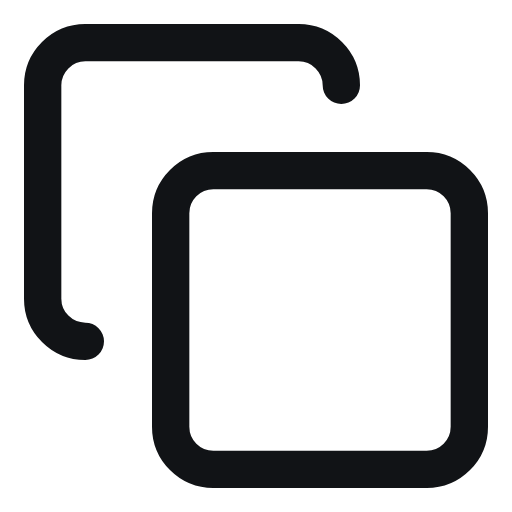
t = 0.00 s
t = 0.90 s: frame unchanged from t = 0.00 s, image omitted
t = 1.35 s: frame unchanged from t = 0.00 s, image omitted
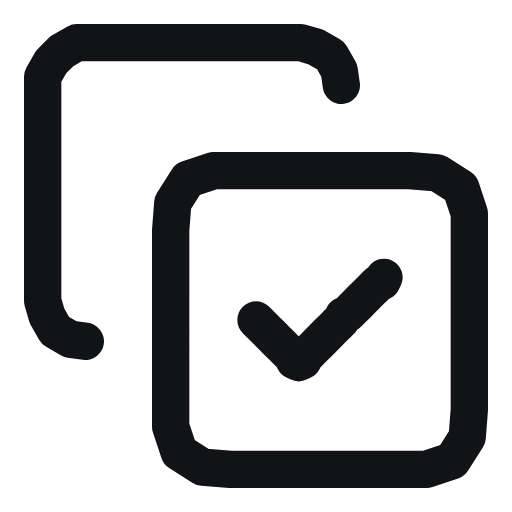
t = 2.22 s
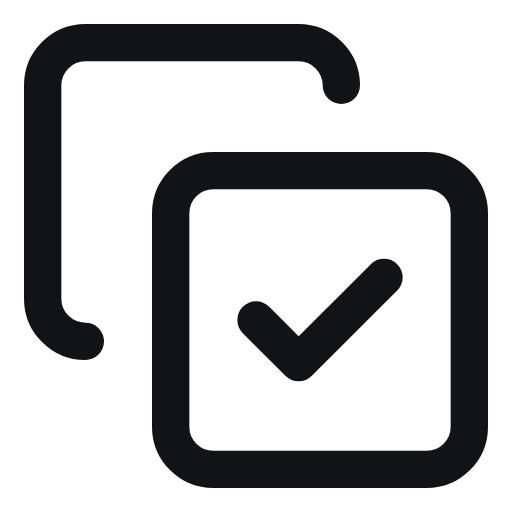
t = 3.12 s
t = 3.57 s: frame unchanged from t = 3.12 s, image omitted

The animated SVG that drew these frames (rendered in a browser with its animation timeline set to each time). Animation: 4 SMIL elements (animate=4); one cycle of 4.43 s, repeats indefinitely.

<svg xmlns="http://www.w3.org/2000/svg" width="24" height="24" viewBox="0 0 24 24" fill="none" stroke="#111316" stroke-width="1.75" stroke-linecap="round" stroke-linejoin="round">
  <!-- anet morph "copy-done": lucide:copy → lucide:copy-check, flight frames computed with morphicons v1.7.1 (MIT); notices in docs/media/icons/LICENSES/ -->
  <style>.still{display:none}@media (prefers-reduced-motion: reduce){.a,.fly,.b{display:none}.still{display:inline}}</style>
  <g class="a" visibility="visible">
  <animate attributeName="visibility" dur="4.433s" repeatCount="indefinite" calcMode="discrete" values="visible;hidden" keyTimes="0;0.406"/>
    <rect width="14" height="14" x="8" y="8" rx="2" ry="2"/>
    <path d="M4 16c-1.1 0-2-.9-2-2V4c0-1.1.9-2 2-2h10c1.1 0 2 .9 2 2"/>
    </g>
  <path class="fly" visibility="hidden" d="M12.6 8L11.3 8L10 8L8.8 8.4L8.1 9.5L8 10.8L8 12.1L8 13.4L8 14.7L8 16.1L8 17.4L8 18.7L8 20L8.4 21.2L9.5 21.9L10.8 22L12.1 22L13.4 22L14.7 22L16.1 22L17.4 22L18.7 22L20 22L21.2 21.6L21.9 20.5L22 19.2L22 17.9L22 16.6L22 15.3L22 13.9L22 12.6L22 11.3L22 10L21.6 8.8L20.5 8.1L19.2 8L17.9 8L16.6 8L15.3 8L13.9 8M10 8L11.3 8L12.6 8L13.9 8L15.3 8L16.6 8L17.9 8L19.2 8L20.5 8.1L21.6 8.8L22 10L22 11.3L22 12.6L22 13.9L22 15.3L22 16.6L22 17.9L22 19.2L21.9 20.5L21.2 21.6L20 22L18.7 22L17.4 22L16.1 22L14.7 22L13.4 22L12.1 22L10.8 22L9.5 21.9L8.4 21.2L8 20L8 18.7L8 17.4L8 16.1L8 14.7L8 13.4L8 12.1L8 10.8L8.1 9.5L8.8 8.4ZM4 16L3.3 15.9L2.6 15.5L2.2 14.8L2 14.1L2 13.4L2 12.6L2 11.9L2 11.1L2 10.3L2 9.6L2 8.8L2 8.1L2 7.3L2 6.6L2 5.8L2 5.1L2 4.3L2 3.6L2.4 2.9L2.9 2.4L3.6 2L4.3 2L5.1 2L5.8 2L6.6 2L7.3 2L8.1 2L8.8 2L9.6 2L10.3 2L11.1 2L11.9 2L12.6 2L13.4 2L14.1 2L14.8 2.2L15.5 2.6L15.9 3.3L16 4">
    <animate attributeName="visibility" dur="4.433s" repeatCount="indefinite" calcMode="discrete" values="hidden;visible;hidden;visible" keyTimes="0;0.406;0.5;0.906"/>
    <animate attributeName="d" dur="4.433s" repeatCount="indefinite" calcMode="linear"
      keyTimes="0;0.406;0.4135;0.4211;0.4286;0.4361;0.4436;0.4511;0.4549;0.4586;0.4662;0.4737;0.4812;0.5;0.906;0.9135;0.9211;0.9286;0.9361;0.9436;0.9511;0.9549;0.9586;0.9662;0.9737;0.9812;1"
      values="M12.6 8L11.3 8L10 8L8.8 8.4L8.1 9.5L8 10.8L8 12.1L8 13.4L8 14.7L8 16.1L8 17.4L8 18.7L8 20L8.4 21.2L9.5 21.9L10.8 22L12.1 22L13.4 22L14.7 22L16.1 22L17.4 22L18.7 22L20 22L21.2 21.6L21.9 20.5L22 19.2L22 17.9L22 16.6L22 15.3L22 13.9L22 12.6L22 11.3L22 10L21.6 8.8L20.5 8.1L19.2 8L17.9 8L16.6 8L15.3 8L13.9 8M10 8L11.3 8L12.6 8L13.9 8L15.3 8L16.6 8L17.9 8L19.2 8L20.5 8.1L21.6 8.8L22 10L22 11.3L22 12.6L22 13.9L22 15.3L22 16.6L22 17.9L22 19.2L21.9 20.5L21.2 21.6L20 22L18.7 22L17.4 22L16.1 22L14.7 22L13.4 22L12.1 22L10.8 22L9.5 21.9L8.4 21.2L8 20L8 18.7L8 17.4L8 16.1L8 14.7L8 13.4L8 12.1L8 10.8L8.1 9.5L8.8 8.4ZM4 16L3.3 15.9L2.6 15.5L2.2 14.8L2 14.1L2 13.4L2 12.6L2 11.9L2 11.1L2 10.3L2 9.6L2 8.8L2 8.1L2 7.3L2 6.6L2 5.8L2 5.1L2 4.3L2 3.6L2.4 2.9L2.9 2.4L3.6 2L4.3 2L5.1 2L5.8 2L6.6 2L7.3 2L8.1 2L8.8 2L9.6 2L10.3 2L11.1 2L11.9 2L12.6 2L13.4 2L14.1 2L14.8 2.2L15.5 2.6L15.9 3.3L16 4;M12.6 8L11.3 8L10 8L8.8 8.4L8.1 9.5L8 10.8L8 12.1L8 13.4L8 14.7L8 16.1L8 17.4L8 18.7L8 20L8.4 21.2L9.5 21.9L10.8 22L12.1 22L13.4 22L14.7 22L16.1 22L17.4 22L18.7 22L20 22L21.2 21.6L21.9 20.5L22 19.2L22 17.9L22 16.6L22 15.3L22 13.9L22 12.6L22 11.3L22 10L21.6 8.8L20.5 8.1L19.2 8L17.9 8L16.6 8L15.3 8L13.9 8M10 8L11.3 8L12.6 8L13.9 8L15.3 8L16.6 8L17.9 8L19.2 8L20.5 8.1L21.6 8.8L22 10L22 11.3L22 12.6L22 13.9L22 15.3L22 16.6L22 17.9L22 19.2L21.9 20.5L21.2 21.6L20 22L18.7 22L17.4 22L16.1 22L14.7 22L13.4 22L12.1 22L10.8 22L9.5 21.9L8.4 21.2L8 20L8 18.7L8 17.4L8 16.1L8 14.7L8 13.4L8 12.1L8 10.8L8.1 9.5L8.8 8.4ZM4 16L3.3 15.9L2.6 15.5L2.2 14.8L2 14.1L2 13.4L2 12.6L2 11.9L2 11.1L2 10.3L2 9.6L2 8.8L2 8.1L2 7.3L2 6.6L2 5.8L2 5.1L2 4.3L2 3.6L2.4 2.9L2.9 2.4L3.6 2L4.3 2L5.1 2L5.8 2L6.6 2L7.3 2L8.1 2L8.8 2L9.6 2L10.3 2L11.1 2L11.9 2L12.6 2L13.4 2L14.1 2L14.8 2.2L15.5 2.6L15.9 3.3L16 4;M11.4 10.4L10.7 10.6L10 10.7L9.4 11.1L9.1 11.9L9.1 12.8L9.3 13.7L9.4 14.6L9.5 15.5L9.6 16.4L9.7 17.3L9.9 18.2L10 19.1L10.3 20L11.1 20.3L12 20.2L12.9 20.1L13.8 20L14.7 19.9L15.6 19.7L16.6 19.6L17.5 19.5L18.4 19.4L19.2 19L19.7 18.3L19.9 17.4L20 16.5L20.1 15.7L20.1 14.8L20.2 13.9L20.3 13L20.4 12.2L20.5 11.3L20.4 10.5L19.8 10L19.2 9.9L18.5 9.8L17.9 9.8L17.2 9.7L16.6 9.7M10 8L11.3 8L12.6 8L13.9 8L15.3 8L16.6 8L17.9 8L19.2 8L20.5 8.1L21.6 8.8L22 10L22 11.3L22 12.6L22 13.9L22 15.3L22 16.6L22 17.9L22 19.2L21.9 20.5L21.2 21.6L20 22L18.7 22L17.4 22L16.1 22L14.7 22L13.4 22L12.1 22L10.8 22L9.5 21.9L8.4 21.2L8 20L8 18.7L8 17.4L8 16.1L8 14.7L8 13.4L8 12.1L8 10.8L8.1 9.5L8.8 8.4ZM4 16L3.3 15.9L2.6 15.5L2.2 14.8L2 14.1L2 13.4L2 12.6L2 11.9L2 11.1L2 10.3L2 9.6L2 8.8L2 8.1L2 7.3L2 6.6L2 5.8L2 5.1L2 4.3L2 3.6L2.4 2.9L2.9 2.4L3.6 2L4.3 2L5.1 2L5.8 2L6.6 2L7.3 2L8.1 2L8.8 2L9.6 2L10.3 2L11.1 2L11.9 2L12.6 2L13.4 2L14.1 2L14.8 2.2L15.5 2.6L15.9 3.3L16 4;M11 12.9L10.9 13.2L10.7 13.4L10.6 13.7L10.6 14.1L10.8 14.6L11 15.1L11.2 15.6L11.3 16.1L11.5 16.6L11.7 17.1L11.9 17.5L12.1 18L12.3 18.5L12.8 18.5L13.3 18.3L13.8 18.1L14.3 17.9L14.7 17.8L15.2 17.6L15.7 17.4L16.2 17.2L16.7 17L17.1 16.8L17.5 16.3L17.6 15.9L17.8 15.4L18 15L18.1 14.5L18.3 14.1L18.4 13.6L18.6 13.2L18.8 12.7L18.8 12.3L18.8 12L18.6 11.9L18.5 11.7L18.4 11.6L18.3 11.5L18.2 11.3M10 8L11.3 8L12.6 8L13.9 8L15.3 8L16.6 8L17.9 8L19.2 8L20.5 8.1L21.6 8.8L22 10L22 11.3L22 12.6L22 13.9L22 15.3L22 16.6L22 17.9L22 19.2L21.9 20.5L21.2 21.6L20 22L18.7 22L17.4 22L16.1 22L14.7 22L13.4 22L12.1 22L10.8 22L9.5 21.9L8.4 21.2L8 20L8 18.7L8 17.4L8 16.1L8 14.7L8 13.4L8 12.1L8 10.8L8.1 9.5L8.8 8.4ZM4 16L3.3 15.9L2.6 15.5L2.2 14.8L2 14.1L2 13.4L2 12.6L2 11.9L2 11.1L2 10.3L2 9.6L2 8.8L2 8.1L2 7.3L2 6.6L2 5.8L2 5.1L2 4.3L2 3.6L2.4 2.9L2.9 2.4L3.6 2L4.3 2L5.1 2L5.8 2L6.6 2L7.3 2L8.1 2L8.8 2L9.6 2L10.3 2L11.1 2L11.9 2L12.6 2L13.4 2L14.1 2L14.8 2.2L15.5 2.6L15.9 3.3L16 4;M11.4 14.2L11.5 14.4L11.5 14.6L11.6 14.8L11.7 15.1L11.9 15.4L12.1 15.7L12.3 15.9L12.4 16.2L12.6 16.5L12.8 16.8L13 17.1L13.2 17.4L13.4 17.6L13.6 17.5L13.9 17.3L14.2 17.1L14.5 17L14.8 16.8L15 16.6L15.3 16.4L15.6 16.3L15.9 16.1L16.1 15.9L16.4 15.6L16.5 15.3L16.7 15.1L16.9 14.8L17 14.6L17.2 14.3L17.4 14L17.5 13.8L17.7 13.5L17.8 13.3L17.9 13.1L18 12.9L18.1 12.7L18.2 12.6L18.3 12.4L18.3 12.3M10 8L11.3 8L12.6 8L13.9 8L15.3 8L16.6 8L17.9 8L19.2 8L20.5 8.1L21.6 8.8L22 10L22 11.3L22 12.6L22 13.9L22 15.3L22 16.6L22 17.9L22 19.2L21.9 20.5L21.2 21.6L20 22L18.7 22L17.4 22L16.1 22L14.7 22L13.4 22L12.1 22L10.8 22L9.5 21.9L8.4 21.2L8 20L8 18.7L8 17.4L8 16.1L8 14.7L8 13.4L8 12.1L8 10.8L8.1 9.5L8.8 8.4ZM4 16L3.3 15.9L2.6 15.5L2.2 14.8L2 14.1L2 13.4L2 12.6L2 11.9L2 11.1L2 10.3L2 9.6L2 8.8L2 8.1L2 7.3L2 6.6L2 5.8L2 5.1L2 4.3L2 3.6L2.4 2.9L2.9 2.4L3.6 2L4.3 2L5.1 2L5.8 2L6.6 2L7.3 2L8.1 2L8.8 2L9.6 2L10.3 2L11.1 2L11.9 2L12.6 2L13.4 2L14.1 2L14.8 2.2L15.5 2.6L15.9 3.3L16 4;M11.8 14.8L11.9 14.9L12 15.1L12.2 15.3L12.3 15.5L12.5 15.7L12.7 15.9L12.8 16.1L13 16.2L13.1 16.4L13.3 16.6L13.5 16.8L13.6 17L13.8 17.2L14 17.1L14.2 16.9L14.4 16.7L14.6 16.6L14.8 16.4L14.9 16.2L15.1 16.1L15.3 15.9L15.5 15.7L15.7 15.6L15.9 15.4L16.1 15.2L16.2 15L16.4 14.8L16.5 14.6L16.7 14.4L16.9 14.3L17 14.1L17.2 13.9L17.3 13.7L17.5 13.5L17.6 13.4L17.7 13.2L17.9 13.1L18 12.9L18.1 12.8M10 8L11.3 8L12.6 8L13.9 8L15.3 8L16.6 8L17.9 8L19.2 8L20.5 8.1L21.6 8.8L22 10L22 11.3L22 12.6L22 13.9L22 15.3L22 16.6L22 17.9L22 19.2L21.9 20.5L21.2 21.6L20 22L18.7 22L17.4 22L16.1 22L14.7 22L13.4 22L12.1 22L10.8 22L9.5 21.9L8.4 21.2L8 20L8 18.7L8 17.4L8 16.1L8 14.7L8 13.4L8 12.1L8 10.8L8.1 9.5L8.8 8.4ZM4 16L3.3 15.9L2.6 15.5L2.2 14.8L2 14.1L2 13.4L2 12.6L2 11.9L2 11.1L2 10.3L2 9.6L2 8.8L2 8.1L2 7.3L2 6.6L2 5.8L2 5.1L2 4.3L2 3.6L2.4 2.9L2.9 2.4L3.6 2L4.3 2L5.1 2L5.8 2L6.6 2L7.3 2L8.1 2L8.8 2L9.6 2L10.3 2L11.1 2L11.9 2L12.6 2L13.4 2L14.1 2L14.8 2.2L15.5 2.6L15.9 3.3L16 4;M12 15L12.1 15.1L12.3 15.3L12.4 15.4L12.6 15.6L12.7 15.8L12.9 15.9L13.1 16.1L13.2 16.2L13.4 16.4L13.5 16.6L13.7 16.7L13.8 16.9L14 17L14.1 16.9L14.3 16.7L14.4 16.6L14.6 16.4L14.8 16.3L14.9 16.1L15.1 15.9L15.2 15.8L15.4 15.6L15.6 15.5L15.7 15.3L15.9 15.2L16 15L16.2 14.8L16.3 14.7L16.5 14.5L16.6 14.4L16.8 14.2L16.9 14.1L17.1 13.9L17.3 13.8L17.4 13.6L17.6 13.4L17.7 13.3L17.9 13.1L18 13M10 8L11.3 8L12.6 8L13.9 8L15.3 8L16.6 8L17.9 8L19.2 8L20.5 8.1L21.6 8.8L22 10L22 11.3L22 12.6L22 13.9L22 15.3L22 16.6L22 17.9L22 19.2L21.9 20.5L21.2 21.6L20 22L18.7 22L17.4 22L16.1 22L14.7 22L13.4 22L12.1 22L10.8 22L9.5 21.9L8.4 21.2L8 20L8 18.7L8 17.4L8 16.1L8 14.7L8 13.4L8 12.1L8 10.8L8.1 9.5L8.8 8.4ZM4 16L3.3 15.9L2.6 15.5L2.2 14.8L2 14.1L2 13.4L2 12.6L2 11.9L2 11.1L2 10.3L2 9.6L2 8.8L2 8.1L2 7.3L2 6.6L2 5.8L2 5.1L2 4.3L2 3.6L2.4 2.9L2.9 2.4L3.6 2L4.3 2L5.1 2L5.8 2L6.6 2L7.3 2L8.1 2L8.8 2L9.6 2L10.3 2L11.1 2L11.9 2L12.6 2L13.4 2L14.1 2L14.8 2.2L15.5 2.6L15.9 3.3L16 4;M12.1 15.1L12.2 15.2L12.4 15.3L12.5 15.5L12.7 15.6L12.8 15.8L13 15.9L13.1 16.1L13.3 16.2L13.4 16.4L13.6 16.5L13.7 16.7L13.9 16.8L14 17L14.2 16.8L14.3 16.6L14.5 16.5L14.6 16.4L14.8 16.2L14.9 16.1L15.1 15.9L15.2 15.7L15.3 15.6L15.5 15.4L15.7 15.3L15.8 15.2L15.9 15L16.1 14.8L16.3 14.7L16.4 14.6L16.6 14.4L16.7 14.3L16.9 14.1L17 14L17.2 13.8L17.3 13.7L17.5 13.5L17.6 13.4L17.8 13.2L18 13.1M10 8L11.3 8L12.6 8L13.9 8L15.3 8L16.6 8L17.9 8L19.2 8L20.5 8.1L21.6 8.8L22 10L22 11.3L22 12.6L22 13.9L22 15.3L22 16.6L22 17.9L22 19.2L21.9 20.5L21.2 21.6L20 22L18.7 22L17.4 22L16.1 22L14.7 22L13.4 22L12.1 22L10.8 22L9.5 21.9L8.4 21.2L8 20L8 18.7L8 17.4L8 16.1L8 14.7L8 13.4L8 12.1L8 10.8L8.1 9.5L8.8 8.4ZM4 16L3.3 15.9L2.6 15.5L2.2 14.8L2 14.1L2 13.4L2 12.6L2 11.9L2 11.1L2 10.3L2 9.6L2 8.8L2 8.1L2 7.3L2 6.6L2 5.8L2 5.1L2 4.3L2 3.6L2.4 2.9L2.9 2.4L3.6 2L4.3 2L5.1 2L5.8 2L6.6 2L7.3 2L8.1 2L8.8 2L9.6 2L10.3 2L11.1 2L11.9 2L12.6 2L13.4 2L14.1 2L14.8 2.2L15.5 2.6L15.9 3.3L16 4;M12.1 15.1L12.2 15.2L12.4 15.4L12.5 15.5L12.7 15.7L12.8 15.8L13 15.9L13.2 16.1L13.3 16.2L13.4 16.4L13.6 16.5L13.8 16.7L13.9 16.8L14.1 16.9L14.2 16.8L14.3 16.6L14.5 16.5L14.6 16.3L14.8 16.2L14.9 16L15.1 15.9L15.2 15.7L15.3 15.6L15.5 15.4L15.6 15.3L15.8 15.2L15.9 15L16.1 14.8L16.3 14.7L16.4 14.6L16.6 14.4L16.7 14.3L16.9 14.1L17 14L17.2 13.8L17.3 13.7L17.5 13.5L17.6 13.4L17.8 13.2L17.9 13.1M10 8L11.3 8L12.6 8L13.9 8L15.3 8L16.6 8L17.9 8L19.2 8L20.5 8.1L21.6 8.8L22 10L22 11.3L22 12.6L22 13.9L22 15.3L22 16.6L22 17.9L22 19.2L21.9 20.5L21.2 21.6L20 22L18.7 22L17.4 22L16.1 22L14.7 22L13.4 22L12.1 22L10.8 22L9.5 21.9L8.4 21.2L8 20L8 18.7L8 17.4L8 16.1L8 14.7L8 13.4L8 12.1L8 10.8L8.1 9.5L8.8 8.4ZM4 16L3.3 15.9L2.6 15.5L2.2 14.8L2 14.1L2 13.4L2 12.6L2 11.9L2 11.1L2 10.3L2 9.6L2 8.8L2 8.1L2 7.3L2 6.6L2 5.8L2 5.1L2 4.3L2 3.6L2.4 2.9L2.9 2.4L3.6 2L4.3 2L5.1 2L5.8 2L6.6 2L7.3 2L8.1 2L8.8 2L9.6 2L10.3 2L11.1 2L11.9 2L12.6 2L13.4 2L14.1 2L14.8 2.2L15.5 2.6L15.9 3.3L16 4;M12.1 15.1L12.2 15.2L12.4 15.4L12.5 15.5L12.7 15.7L12.8 15.8L13 15.9L13.2 16.1L13.3 16.2L13.4 16.4L13.6 16.5L13.8 16.7L13.9 16.8L14.1 16.9L14.2 16.8L14.3 16.6L14.5 16.5L14.6 16.3L14.8 16.2L14.9 16L15.1 15.9L15.2 15.7L15.3 15.6L15.5 15.4L15.6 15.3L15.8 15.2L15.9 15L16.1 14.8L16.3 14.7L16.4 14.6L16.6 14.4L16.7 14.3L16.9 14.1L17 14L17.2 13.8L17.3 13.7L17.5 13.5L17.6 13.4L17.8 13.2L17.9 13.1M10 8L11.3 8L12.6 8L13.9 8L15.3 8L16.6 8L17.9 8L19.2 8L20.5 8.1L21.6 8.8L22 10L22 11.3L22 12.6L22 13.9L22 15.3L22 16.6L22 17.9L22 19.2L21.9 20.5L21.2 21.6L20 22L18.7 22L17.4 22L16.1 22L14.7 22L13.4 22L12.1 22L10.8 22L9.5 21.9L8.4 21.2L8 20L8 18.7L8 17.4L8 16.1L8 14.7L8 13.4L8 12.1L8 10.8L8.1 9.5L8.8 8.4ZM4 16L3.3 15.9L2.6 15.5L2.2 14.8L2 14.1L2 13.4L2 12.6L2 11.9L2 11.1L2 10.3L2 9.6L2 8.8L2 8.1L2 7.3L2 6.6L2 5.8L2 5.1L2 4.3L2 3.6L2.4 2.9L2.9 2.4L3.6 2L4.3 2L5.1 2L5.8 2L6.6 2L7.3 2L8.1 2L8.8 2L9.6 2L10.3 2L11.1 2L11.9 2L12.6 2L13.4 2L14.1 2L14.8 2.2L15.5 2.6L15.9 3.3L16 4;M12.1 15.1L12.2 15.2L12.4 15.3L12.5 15.5L12.7 15.6L12.8 15.8L13 15.9L13.1 16.1L13.3 16.2L13.4 16.4L13.6 16.5L13.7 16.7L13.9 16.8L14 17L14.2 16.8L14.3 16.6L14.5 16.5L14.6 16.4L14.8 16.2L14.9 16.1L15.1 15.9L15.2 15.8L15.4 15.6L15.5 15.4L15.7 15.3L15.8 15.2L16 15L16.1 14.8L16.3 14.7L16.4 14.6L16.6 14.4L16.7 14.3L16.9 14.1L17 14L17.2 13.8L17.3 13.7L17.5 13.5L17.6 13.4L17.8 13.2L18 13.1M10 8L11.3 8L12.6 8L13.9 8L15.3 8L16.6 8L17.9 8L19.2 8L20.5 8.1L21.6 8.8L22 10L22 11.3L22 12.6L22 13.9L22 15.3L22 16.6L22 17.9L22 19.2L21.9 20.5L21.2 21.6L20 22L18.7 22L17.4 22L16.1 22L14.7 22L13.4 22L12.1 22L10.8 22L9.5 21.9L8.4 21.2L8 20L8 18.7L8 17.4L8 16.1L8 14.7L8 13.4L8 12.1L8 10.8L8.1 9.5L8.8 8.4ZM4 16L3.3 15.9L2.6 15.5L2.2 14.8L2 14.1L2 13.4L2 12.6L2 11.9L2 11.1L2 10.3L2 9.6L2 8.8L2 8.1L2 7.3L2 6.6L2 5.8L2 5.1L2 4.3L2 3.6L2.4 2.9L2.9 2.4L3.6 2L4.3 2L5.1 2L5.8 2L6.6 2L7.3 2L8.1 2L8.8 2L9.6 2L10.3 2L11.1 2L11.9 2L12.6 2L13.4 2L14.1 2L14.8 2.2L15.5 2.6L15.9 3.3L16 4;M12 15L12.2 15.2L12.3 15.3L12.5 15.5L12.7 15.6L12.8 15.8L13 15.9L13.1 16.1L13.3 16.2L13.4 16.4L13.6 16.5L13.7 16.7L13.9 16.8L14 17L14.2 16.8L14.3 16.7L14.5 16.5L14.6 16.4L14.8 16.2L14.9 16.1L15.1 15.9L15.2 15.8L15.4 15.6L15.5 15.4L15.7 15.3L15.8 15.2L16 15L16.1 14.8L16.3 14.7L16.4 14.6L16.6 14.4L16.7 14.3L16.9 14.1L17.1 13.9L17.2 13.8L17.4 13.6L17.5 13.5L17.7 13.3L17.8 13.2L18 13M10 8L11.3 8L12.6 8L13.9 8L15.3 8L16.6 8L17.9 8L19.2 8L20.5 8.1L21.6 8.8L22 10L22 11.3L22 12.6L22 13.9L22 15.3L22 16.6L22 17.9L22 19.2L21.9 20.5L21.2 21.6L20 22L18.7 22L17.4 22L16.1 22L14.7 22L13.4 22L12.1 22L10.8 22L9.5 21.9L8.4 21.2L8 20L8 18.7L8 17.4L8 16.1L8 14.7L8 13.4L8 12.1L8 10.8L8.1 9.5L8.8 8.4ZM4 16L3.3 15.9L2.6 15.5L2.2 14.8L2 14.1L2 13.4L2 12.6L2 11.9L2 11.1L2 10.3L2 9.6L2 8.8L2 8.1L2 7.3L2 6.6L2 5.8L2 5.1L2 4.3L2 3.6L2.4 2.9L2.9 2.4L3.6 2L4.3 2L5.1 2L5.8 2L6.6 2L7.3 2L8.1 2L8.8 2L9.6 2L10.3 2L11.1 2L11.9 2L12.6 2L13.4 2L14.1 2L14.8 2.2L15.5 2.6L15.9 3.3L16 4;M12 15L12.2 15.2L12.3 15.3L12.5 15.5L12.6 15.6L12.8 15.8L12.9 15.9L13.1 16.1L13.3 16.2L13.4 16.4L13.6 16.5L13.7 16.7L13.9 16.8L14 17L14.2 16.8L14.3 16.7L14.5 16.5L14.6 16.4L14.8 16.2L14.9 16.1L15.1 15.9L15.2 15.8L15.4 15.6L15.5 15.5L15.7 15.3L15.8 15.2L16 15L16.1 14.8L16.3 14.7L16.4 14.5L16.6 14.4L16.8 14.2L16.9 14.1L17.1 13.9L17.2 13.8L17.4 13.6L17.5 13.5L17.7 13.3L17.8 13.2L18 13M10 8L11.3 8L12.6 8L13.9 8L15.3 8L16.6 8L17.9 8L19.2 8L20.5 8.1L21.6 8.8L22 10L22 11.3L22 12.6L22 13.9L22 15.3L22 16.6L22 17.9L22 19.2L21.9 20.5L21.2 21.6L20 22L18.7 22L17.4 22L16.1 22L14.7 22L13.4 22L12.1 22L10.8 22L9.5 21.9L8.4 21.2L8 20L8 18.7L8 17.4L8 16.1L8 14.7L8 13.4L8 12.1L8 10.8L8.1 9.5L8.8 8.4ZM4 16L3.3 15.9L2.6 15.5L2.2 14.8L2 14.1L2 13.4L2 12.6L2 11.9L2 11.1L2 10.3L2 9.6L2 8.8L2 8.1L2 7.3L2 6.6L2 5.8L2 5.1L2 4.3L2 3.6L2.4 2.9L2.9 2.4L3.6 2L4.3 2L5.1 2L5.8 2L6.6 2L7.3 2L8.1 2L8.8 2L9.6 2L10.3 2L11.1 2L11.9 2L12.6 2L13.4 2L14.1 2L14.8 2.2L15.5 2.6L15.9 3.3L16 4;M12 15L12.2 15.2L12.3 15.3L12.5 15.5L12.6 15.6L12.8 15.8L12.9 15.9L13.1 16.1L13.2 16.2L13.4 16.4L13.5 16.5L13.7 16.7L13.8 16.9L14 17L14.2 16.9L14.3 16.7L14.5 16.5L14.6 16.4L14.8 16.2L14.9 16.1L15.1 15.9L15.2 15.8L15.4 15.6L15.5 15.5L15.7 15.3L15.8 15.2L16 15L16.1 14.8L16.3 14.7L16.5 14.5L16.6 14.4L16.8 14.2L16.9 14.1L17.1 13.9L17.2 13.8L17.4 13.6L17.5 13.5L17.7 13.3L17.9 13.2L18 13M10 8L11.3 8L12.6 8L13.9 8L15.3 8L16.6 8L17.9 8L19.2 8L20.5 8.1L21.6 8.8L22 10L22 11.3L22 12.6L22 13.9L22 15.3L22 16.6L22 17.9L22 19.2L21.9 20.5L21.2 21.6L20 22L18.7 22L17.4 22L16.1 22L14.7 22L13.4 22L12.1 22L10.8 22L9.5 21.9L8.4 21.2L8 20L8 18.7L8 17.4L8 16.1L8 14.7L8 13.4L8 12.1L8 10.8L8.1 9.5L8.8 8.4ZM4 16L3.3 15.9L2.6 15.5L2.2 14.8L2 14.1L2 13.4L2 12.6L2 11.9L2 11.1L2 10.3L2 9.6L2 8.8L2 8.1L2 7.3L2 6.6L2 5.8L2 5.1L2 4.3L2 3.6L2.4 2.9L2.9 2.4L3.6 2L4.3 2L5.1 2L5.8 2L6.6 2L7.3 2L8.1 2L8.8 2L9.6 2L10.3 2L11.1 2L11.9 2L12.6 2L13.4 2L14.1 2L14.8 2.2L15.5 2.6L15.9 3.3L16 4;M12 15L12.2 15.2L12.3 15.3L12.5 15.5L12.6 15.6L12.8 15.8L12.9 15.9L13.1 16.1L13.2 16.2L13.4 16.4L13.5 16.5L13.7 16.7L13.8 16.9L14 17L14.2 16.9L14.3 16.7L14.5 16.5L14.6 16.4L14.8 16.2L14.9 16.1L15.1 15.9L15.2 15.8L15.4 15.6L15.5 15.5L15.7 15.3L15.8 15.2L16 15L16.1 14.8L16.3 14.7L16.5 14.5L16.6 14.4L16.8 14.2L16.9 14.1L17.1 13.9L17.2 13.8L17.4 13.6L17.5 13.5L17.7 13.3L17.9 13.2L18 13M10 8L11.3 8L12.6 8L13.9 8L15.3 8L16.6 8L17.9 8L19.2 8L20.5 8.1L21.6 8.8L22 10L22 11.3L22 12.6L22 13.9L22 15.3L22 16.6L22 17.9L22 19.2L21.9 20.5L21.2 21.6L20 22L18.7 22L17.4 22L16.1 22L14.7 22L13.4 22L12.1 22L10.8 22L9.5 21.9L8.4 21.2L8 20L8 18.7L8 17.4L8 16.1L8 14.7L8 13.4L8 12.1L8 10.8L8.1 9.5L8.8 8.4ZM4 16L3.3 15.9L2.6 15.5L2.2 14.8L2 14.1L2 13.4L2 12.6L2 11.9L2 11.1L2 10.3L2 9.6L2 8.8L2 8.1L2 7.3L2 6.6L2 5.8L2 5.1L2 4.3L2 3.6L2.4 2.9L2.9 2.4L3.6 2L4.3 2L5.1 2L5.8 2L6.6 2L7.3 2L8.1 2L8.8 2L9.6 2L10.3 2L11.1 2L11.9 2L12.6 2L13.4 2L14.1 2L14.8 2.2L15.5 2.6L15.9 3.3L16 4;M11.5 14.4L11.6 14.6L11.7 14.8L11.8 15L12 15.3L12.1 15.5L12.3 15.8L12.5 16L12.7 16.2L12.8 16.5L13 16.7L13.2 17L13.3 17.2L13.6 17.4L13.8 17.3L14 17.1L14.3 17L14.5 16.8L14.8 16.6L15 16.4L15.2 16.3L15.5 16.1L15.7 15.9L16 15.7L16.2 15.5L16.3 15.3L16.5 15L16.7 14.8L16.8 14.6L17 14.3L17.1 14.1L17.3 13.9L17.5 13.7L17.6 13.4L17.7 13.3L17.9 13.1L18 12.9L18.1 12.8L18.2 12.6L18.3 12.5M10 8L11.3 8L12.6 8L13.9 8L15.3 8L16.6 8L17.9 8L19.2 8L20.5 8.1L21.6 8.8L22 10L22 11.3L22 12.6L22 13.9L22 15.3L22 16.6L22 17.9L22 19.2L21.9 20.5L21.2 21.6L20 22L18.7 22L17.4 22L16.1 22L14.7 22L13.4 22L12.1 22L10.8 22L9.5 21.9L8.4 21.2L8 20L8 18.7L8 17.4L8 16.1L8 14.7L8 13.4L8 12.1L8 10.8L8.1 9.5L8.8 8.4ZM4 16L3.3 15.9L2.6 15.5L2.2 14.8L2 14.1L2 13.4L2 12.6L2 11.9L2 11.1L2 10.3L2 9.6L2 8.8L2 8.1L2 7.3L2 6.6L2 5.8L2 5.1L2 4.3L2 3.6L2.4 2.9L2.9 2.4L3.6 2L4.3 2L5.1 2L5.8 2L6.6 2L7.3 2L8.1 2L8.8 2L9.6 2L10.3 2L11.1 2L11.9 2L12.6 2L13.4 2L14.1 2L14.8 2.2L15.5 2.6L15.9 3.3L16 4;M11 13L10.9 13.2L10.8 13.5L10.7 13.8L10.7 14.2L10.8 14.7L11 15.2L11.2 15.6L11.4 16.1L11.6 16.6L11.8 17L11.9 17.5L12.1 18L12.4 18.4L12.8 18.4L13.3 18.3L13.8 18.1L14.3 17.9L14.7 17.7L15.2 17.5L15.7 17.3L16.2 17.1L16.6 17L17.1 16.7L17.4 16.3L17.6 15.8L17.7 15.4L17.9 15L18.1 14.5L18.2 14.1L18.4 13.6L18.5 13.2L18.7 12.8L18.8 12.3L18.7 12.1L18.6 11.9L18.5 11.8L18.4 11.7L18.3 11.5L18.2 11.4M10 8L11.3 8L12.6 8L13.9 8L15.3 8L16.6 8L17.9 8L19.2 8L20.5 8.1L21.6 8.8L22 10L22 11.3L22 12.6L22 13.9L22 15.3L22 16.6L22 17.9L22 19.2L21.9 20.5L21.2 21.6L20 22L18.7 22L17.4 22L16.1 22L14.7 22L13.4 22L12.1 22L10.8 22L9.5 21.9L8.4 21.2L8 20L8 18.7L8 17.4L8 16.1L8 14.7L8 13.4L8 12.1L8 10.8L8.1 9.5L8.8 8.4ZM4 16L3.3 15.9L2.6 15.5L2.2 14.8L2 14.1L2 13.4L2 12.6L2 11.9L2 11.1L2 10.3L2 9.6L2 8.8L2 8.1L2 7.3L2 6.6L2 5.8L2 5.1L2 4.3L2 3.6L2.4 2.9L2.9 2.4L3.6 2L4.3 2L5.1 2L5.8 2L6.6 2L7.3 2L8.1 2L8.8 2L9.6 2L10.3 2L11.1 2L11.9 2L12.6 2L13.4 2L14.1 2L14.8 2.2L15.5 2.6L15.9 3.3L16 4;M11.2 11L10.6 11.2L10.1 11.4L9.6 11.8L9.4 12.5L9.5 13.3L9.6 14.1L9.8 14.9L9.9 15.7L10.1 16.5L10.2 17.3L10.3 18.1L10.5 18.9L10.8 19.6L11.5 19.8L12.3 19.7L13.1 19.6L13.9 19.4L14.7 19.3L15.5 19.2L16.3 19L17.1 18.9L17.9 18.7L18.7 18.4L19.1 17.7L19.3 17L19.4 16.2L19.5 15.4L19.6 14.7L19.8 13.9L19.9 13.2L20 12.4L20.1 11.6L20 10.9L19.6 10.5L19.1 10.4L18.6 10.3L18.1 10.2L17.6 10.2L17.1 10.1M10 8L11.3 8L12.6 8L13.9 8L15.3 8L16.6 8L17.9 8L19.2 8L20.5 8.1L21.6 8.8L22 10L22 11.3L22 12.6L22 13.9L22 15.3L22 16.6L22 17.9L22 19.2L21.9 20.5L21.2 21.6L20 22L18.7 22L17.4 22L16.1 22L14.7 22L13.4 22L12.1 22L10.8 22L9.5 21.9L8.4 21.2L8 20L8 18.7L8 17.4L8 16.1L8 14.7L8 13.4L8 12.1L8 10.8L8.1 9.5L8.8 8.4ZM4 16L3.3 15.9L2.6 15.5L2.2 14.8L2 14.1L2 13.4L2 12.6L2 11.9L2 11.1L2 10.3L2 9.6L2 8.8L2 8.1L2 7.3L2 6.6L2 5.8L2 5.1L2 4.3L2 3.6L2.4 2.9L2.9 2.4L3.6 2L4.3 2L5.1 2L5.8 2L6.6 2L7.3 2L8.1 2L8.8 2L9.6 2L10.3 2L11.1 2L11.9 2L12.6 2L13.4 2L14.1 2L14.8 2.2L15.5 2.6L15.9 3.3L16 4;M11.9 9.3L10.9 9.3L9.9 9.4L9 9.8L8.5 10.8L8.6 11.9L8.6 13L8.7 14.1L8.8 15.2L8.8 16.3L8.9 17.4L9 18.5L9 19.6L9.4 20.6L10.3 21.1L11.4 21.1L12.5 21L13.6 20.9L14.7 20.9L15.8 20.8L16.9 20.7L18 20.7L19.1 20.6L20.2 20.2L20.8 19.3L20.9 18.2L20.9 17.1L21 16.1L21 15L21.1 13.9L21.1 12.8L21.2 11.8L21.3 10.7L21 9.7L20.2 9.1L19.2 9L18.3 9L17.3 8.9L16.4 8.9L15.4 8.9M10 8L11.3 8L12.6 8L13.9 8L15.3 8L16.6 8L17.9 8L19.2 8L20.5 8.1L21.6 8.8L22 10L22 11.3L22 12.6L22 13.9L22 15.3L22 16.6L22 17.9L22 19.2L21.9 20.5L21.2 21.6L20 22L18.7 22L17.4 22L16.1 22L14.7 22L13.4 22L12.1 22L10.8 22L9.5 21.9L8.4 21.2L8 20L8 18.7L8 17.4L8 16.1L8 14.7L8 13.4L8 12.1L8 10.8L8.1 9.5L8.8 8.4ZM4 16L3.3 15.9L2.6 15.5L2.2 14.8L2 14.1L2 13.4L2 12.6L2 11.9L2 11.1L2 10.3L2 9.6L2 8.8L2 8.1L2 7.3L2 6.6L2 5.8L2 5.1L2 4.3L2 3.6L2.4 2.9L2.9 2.4L3.6 2L4.3 2L5.1 2L5.8 2L6.6 2L7.3 2L8.1 2L8.8 2L9.6 2L10.3 2L11.1 2L11.9 2L12.6 2L13.4 2L14.1 2L14.8 2.2L15.5 2.6L15.9 3.3L16 4;M12.5 8.1L11.3 8.1L10 8.2L8.8 8.6L8.1 9.6L8.1 10.9L8.1 12.2L8.1 13.5L8.1 14.8L8.1 16.1L8.1 17.4L8.1 18.7L8.1 20L8.5 21.2L9.6 21.9L10.9 21.9L12.2 21.9L13.4 21.9L14.7 21.9L16 21.9L17.3 21.9L18.6 21.9L19.9 21.9L21.1 21.4L21.8 20.4L21.9 19.1L21.9 17.8L21.9 16.5L21.9 15.2L21.9 13.9L21.9 12.7L21.9 11.4L21.9 10.1L21.5 8.9L20.5 8.2L19.2 8.1L17.9 8.1L16.7 8.1L15.4 8.1L14.1 8.1M10 8L11.3 8L12.6 8L13.9 8L15.3 8L16.6 8L17.9 8L19.2 8L20.5 8.1L21.6 8.8L22 10L22 11.3L22 12.6L22 13.9L22 15.3L22 16.6L22 17.9L22 19.2L21.9 20.5L21.2 21.6L20 22L18.7 22L17.4 22L16.1 22L14.7 22L13.4 22L12.1 22L10.8 22L9.5 21.9L8.4 21.2L8 20L8 18.7L8 17.4L8 16.1L8 14.7L8 13.4L8 12.1L8 10.8L8.1 9.5L8.8 8.4ZM4 16L3.3 15.9L2.6 15.5L2.2 14.8L2 14.1L2 13.4L2 12.6L2 11.9L2 11.1L2 10.3L2 9.6L2 8.8L2 8.1L2 7.3L2 6.6L2 5.8L2 5.1L2 4.3L2 3.6L2.4 2.9L2.9 2.4L3.6 2L4.3 2L5.1 2L5.8 2L6.6 2L7.3 2L8.1 2L8.8 2L9.6 2L10.3 2L11.1 2L11.9 2L12.6 2L13.4 2L14.1 2L14.8 2.2L15.5 2.6L15.9 3.3L16 4;M12.8 7.7L11.4 7.7L10 7.6L8.7 8L8 9.2L7.9 10.5L7.8 11.9L7.8 13.3L7.8 14.6L7.8 16L7.8 17.4L7.8 18.7L7.7 20.1L8.2 21.4L9.3 22.2L10.6 22.3L12 22.3L13.4 22.3L14.7 22.3L16.1 22.3L17.5 22.3L18.9 22.4L20.2 22.4L21.5 22L22.2 20.8L22.3 19.5L22.3 18.1L22.3 16.7L22.3 15.3L22.2 14L22.2 12.6L22.2 11.2L22.2 9.8L21.7 8.5L20.6 7.8L19.2 7.7L17.8 7.7L16.4 7.8L14.9 7.8L13.5 7.8M10 8L11.3 8L12.6 8L13.9 8L15.3 8L16.6 8L17.9 8L19.2 8L20.5 8.1L21.6 8.8L22 10L22 11.3L22 12.6L22 13.9L22 15.3L22 16.6L22 17.9L22 19.2L21.9 20.5L21.2 21.6L20 22L18.7 22L17.4 22L16.1 22L14.7 22L13.4 22L12.1 22L10.8 22L9.5 21.9L8.4 21.2L8 20L8 18.7L8 17.4L8 16.1L8 14.7L8 13.4L8 12.1L8 10.8L8.1 9.5L8.8 8.4ZM4 16L3.3 15.9L2.6 15.5L2.2 14.8L2 14.1L2 13.4L2 12.6L2 11.9L2 11.1L2 10.3L2 9.6L2 8.8L2 8.1L2 7.3L2 6.6L2 5.8L2 5.1L2 4.3L2 3.6L2.4 2.9L2.9 2.4L3.6 2L4.3 2L5.1 2L5.8 2L6.6 2L7.3 2L8.1 2L8.8 2L9.6 2L10.3 2L11.1 2L11.9 2L12.6 2L13.4 2L14.1 2L14.8 2.2L15.5 2.6L15.9 3.3L16 4;M12.9 7.6L11.5 7.6L10.1 7.5L8.7 8L7.9 9.1L7.8 10.5L7.8 11.8L7.8 13.2L7.8 14.6L7.8 16L7.7 17.4L7.7 18.8L7.7 20.1L8.1 21.4L9.2 22.2L10.6 22.3L12 22.3L13.4 22.3L14.7 22.4L16.1 22.4L17.5 22.4L18.9 22.4L20.3 22.5L21.6 22L22.3 20.9L22.4 19.5L22.3 18.1L22.3 16.7L22.3 15.3L22.3 14L22.3 12.6L22.3 11.2L22.2 9.8L21.8 8.5L20.6 7.7L19.2 7.7L17.7 7.7L16.3 7.7L14.9 7.7L13.4 7.7M10 8L11.3 8L12.6 8L13.9 8L15.3 8L16.6 8L17.9 8L19.2 8L20.5 8.1L21.6 8.8L22 10L22 11.3L22 12.6L22 13.9L22 15.3L22 16.6L22 17.9L22 19.2L21.9 20.5L21.2 21.6L20 22L18.7 22L17.4 22L16.1 22L14.7 22L13.4 22L12.1 22L10.8 22L9.5 21.9L8.4 21.2L8 20L8 18.7L8 17.4L8 16.1L8 14.7L8 13.4L8 12.1L8 10.8L8.1 9.5L8.8 8.4ZM4 16L3.3 15.9L2.6 15.5L2.2 14.8L2 14.1L2 13.4L2 12.6L2 11.9L2 11.1L2 10.3L2 9.6L2 8.8L2 8.1L2 7.3L2 6.6L2 5.8L2 5.1L2 4.3L2 3.6L2.4 2.9L2.9 2.4L3.6 2L4.3 2L5.1 2L5.8 2L6.6 2L7.3 2L8.1 2L8.8 2L9.6 2L10.3 2L11.1 2L11.9 2L12.6 2L13.4 2L14.1 2L14.8 2.2L15.5 2.6L15.9 3.3L16 4;M12.9 7.6L11.5 7.6L10.1 7.5L8.7 8L7.9 9.1L7.8 10.5L7.8 11.8L7.8 13.2L7.8 14.6L7.8 16L7.7 17.4L7.7 18.8L7.7 20.1L8.1 21.4L9.2 22.2L10.6 22.3L12 22.3L13.4 22.3L14.7 22.4L16.1 22.4L17.5 22.4L18.9 22.4L20.3 22.5L21.6 22L22.3 20.9L22.4 19.5L22.3 18.1L22.3 16.7L22.3 15.3L22.3 14L22.3 12.6L22.3 11.2L22.2 9.8L21.8 8.5L20.6 7.8L19.2 7.7L17.7 7.7L16.3 7.7L14.9 7.7L13.4 7.7M10 8L11.3 8L12.6 8L13.9 8L15.3 8L16.6 8L17.9 8L19.2 8L20.5 8.1L21.6 8.8L22 10L22 11.3L22 12.6L22 13.9L22 15.3L22 16.6L22 17.9L22 19.2L21.9 20.5L21.2 21.6L20 22L18.7 22L17.4 22L16.1 22L14.7 22L13.4 22L12.1 22L10.8 22L9.5 21.9L8.4 21.2L8 20L8 18.7L8 17.4L8 16.1L8 14.7L8 13.4L8 12.1L8 10.8L8.1 9.5L8.8 8.4ZM4 16L3.3 15.9L2.6 15.5L2.2 14.8L2 14.1L2 13.4L2 12.6L2 11.9L2 11.1L2 10.3L2 9.6L2 8.8L2 8.1L2 7.3L2 6.6L2 5.8L2 5.1L2 4.3L2 3.6L2.4 2.9L2.9 2.4L3.6 2L4.3 2L5.1 2L5.8 2L6.6 2L7.3 2L8.1 2L8.8 2L9.6 2L10.3 2L11.1 2L11.9 2L12.6 2L13.4 2L14.1 2L14.8 2.2L15.5 2.6L15.9 3.3L16 4;M12.8 7.7L11.4 7.7L10 7.7L8.7 8.1L8 9.2L7.9 10.5L7.9 11.9L7.8 13.3L7.8 14.6L7.8 16L7.8 17.4L7.8 18.7L7.8 20.1L8.2 21.4L9.3 22.1L10.7 22.2L12 22.2L13.4 22.3L14.7 22.3L16.1 22.3L17.5 22.3L18.8 22.3L20.2 22.4L21.5 21.9L22.2 20.8L22.3 19.4L22.3 18.1L22.2 16.7L22.2 15.3L22.2 14L22.2 12.6L22.2 11.2L22.2 9.8L21.7 8.6L20.6 7.8L19.2 7.8L17.8 7.8L16.4 7.8L15 7.8L13.6 7.8M10 8L11.3 8L12.6 8L13.9 8L15.3 8L16.6 8L17.9 8L19.2 8L20.5 8.1L21.6 8.8L22 10L22 11.3L22 12.6L22 13.9L22 15.3L22 16.6L22 17.9L22 19.2L21.9 20.5L21.2 21.6L20 22L18.7 22L17.4 22L16.1 22L14.7 22L13.4 22L12.1 22L10.8 22L9.5 21.9L8.4 21.2L8 20L8 18.7L8 17.4L8 16.1L8 14.7L8 13.4L8 12.1L8 10.8L8.1 9.5L8.8 8.4ZM4 16L3.3 15.9L2.6 15.5L2.2 14.8L2 14.1L2 13.4L2 12.6L2 11.9L2 11.1L2 10.3L2 9.6L2 8.8L2 8.1L2 7.3L2 6.6L2 5.8L2 5.1L2 4.3L2 3.6L2.4 2.9L2.9 2.4L3.6 2L4.3 2L5.1 2L5.8 2L6.6 2L7.3 2L8.1 2L8.8 2L9.6 2L10.3 2L11.1 2L11.9 2L12.6 2L13.4 2L14.1 2L14.8 2.2L15.5 2.6L15.9 3.3L16 4;M12.8 7.8L11.4 7.8L10 7.8L8.8 8.2L8 9.3L7.9 10.7L7.9 12L7.9 13.3L7.9 14.7L7.9 16L7.9 17.4L7.9 18.7L7.9 20.1L8.3 21.3L9.4 22.1L10.7 22.1L12.1 22.1L13.4 22.1L14.7 22.2L16.1 22.2L17.4 22.2L18.8 22.2L20.1 22.2L21.4 21.8L22.1 20.7L22.2 19.3L22.1 18L22.1 16.6L22.1 15.3L22.1 13.9L22.1 12.6L22.1 11.3L22.1 9.9L21.7 8.7L20.6 7.9L19.2 7.9L17.8 7.9L16.4 7.9L15.1 7.9L13.7 7.9M10 8L11.3 8L12.6 8L13.9 8L15.3 8L16.6 8L17.9 8L19.2 8L20.5 8.1L21.6 8.8L22 10L22 11.3L22 12.6L22 13.9L22 15.3L22 16.6L22 17.9L22 19.2L21.9 20.5L21.2 21.6L20 22L18.7 22L17.4 22L16.1 22L14.7 22L13.4 22L12.1 22L10.8 22L9.5 21.9L8.4 21.2L8 20L8 18.7L8 17.4L8 16.1L8 14.7L8 13.4L8 12.1L8 10.8L8.1 9.5L8.8 8.4ZM4 16L3.3 15.9L2.6 15.5L2.2 14.8L2 14.1L2 13.4L2 12.6L2 11.9L2 11.1L2 10.3L2 9.6L2 8.8L2 8.1L2 7.3L2 6.6L2 5.8L2 5.1L2 4.3L2 3.6L2.4 2.9L2.9 2.4L3.6 2L4.3 2L5.1 2L5.8 2L6.6 2L7.3 2L8.1 2L8.8 2L9.6 2L10.3 2L11.1 2L11.9 2L12.6 2L13.4 2L14.1 2L14.8 2.2L15.5 2.6L15.9 3.3L16 4;M12.7 7.9L11.3 7.9L10 7.9L8.8 8.3L8 9.4L8 10.7L8 12.1L8 13.4L8 14.7L8 16L7.9 17.4L7.9 18.7L7.9 20L8.3 21.3L9.4 22L10.8 22.1L12.1 22.1L13.4 22.1L14.7 22.1L16.1 22.1L17.4 22.1L18.7 22.1L20.1 22.1L21.3 21.7L22 20.6L22.1 19.3L22.1 17.9L22.1 16.6L22.1 15.3L22.1 13.9L22.1 12.6L22.1 11.3L22.1 10L21.6 8.7L20.5 8L19.2 7.9L17.9 7.9L16.5 7.9L15.2 7.9L13.8 7.9M10 8L11.3 8L12.6 8L13.9 8L15.3 8L16.6 8L17.9 8L19.2 8L20.5 8.1L21.6 8.8L22 10L22 11.3L22 12.6L22 13.9L22 15.3L22 16.6L22 17.9L22 19.2L21.9 20.5L21.2 21.6L20 22L18.7 22L17.4 22L16.1 22L14.7 22L13.4 22L12.1 22L10.8 22L9.5 21.9L8.4 21.2L8 20L8 18.7L8 17.4L8 16.1L8 14.7L8 13.4L8 12.1L8 10.8L8.1 9.5L8.8 8.4ZM4 16L3.3 15.9L2.6 15.5L2.2 14.8L2 14.1L2 13.4L2 12.6L2 11.9L2 11.1L2 10.3L2 9.6L2 8.8L2 8.1L2 7.3L2 6.6L2 5.8L2 5.1L2 4.3L2 3.6L2.4 2.9L2.9 2.4L3.6 2L4.3 2L5.1 2L5.8 2L6.6 2L7.3 2L8.1 2L8.8 2L9.6 2L10.3 2L11.1 2L11.9 2L12.6 2L13.4 2L14.1 2L14.8 2.2L15.5 2.6L15.9 3.3L16 4;M12.6 8L11.3 8L10 8L8.8 8.4L8.1 9.5L8 10.8L8 12.1L8 13.4L8 14.7L8 16.1L8 17.4L8 18.7L8 20L8.4 21.2L9.5 21.9L10.8 22L12.1 22L13.4 22L14.7 22L16.1 22L17.4 22L18.7 22L20 22L21.2 21.6L21.9 20.5L22 19.2L22 17.9L22 16.6L22 15.3L22 13.9L22 12.6L22 11.3L22 10L21.6 8.8L20.5 8.1L19.2 8L17.9 8L16.6 8L15.3 8L13.9 8M10 8L11.3 8L12.6 8L13.9 8L15.3 8L16.6 8L17.9 8L19.2 8L20.5 8.1L21.6 8.8L22 10L22 11.3L22 12.6L22 13.9L22 15.3L22 16.6L22 17.9L22 19.2L21.9 20.5L21.2 21.6L20 22L18.7 22L17.4 22L16.1 22L14.7 22L13.4 22L12.1 22L10.8 22L9.5 21.9L8.4 21.2L8 20L8 18.7L8 17.4L8 16.1L8 14.7L8 13.4L8 12.1L8 10.8L8.1 9.5L8.8 8.4ZM4 16L3.3 15.9L2.6 15.5L2.2 14.8L2 14.1L2 13.4L2 12.6L2 11.9L2 11.1L2 10.3L2 9.6L2 8.8L2 8.1L2 7.3L2 6.6L2 5.8L2 5.1L2 4.3L2 3.6L2.4 2.9L2.9 2.4L3.6 2L4.3 2L5.1 2L5.8 2L6.6 2L7.3 2L8.1 2L8.8 2L9.6 2L10.3 2L11.1 2L11.9 2L12.6 2L13.4 2L14.1 2L14.8 2.2L15.5 2.6L15.9 3.3L16 4"/>
  </path>
  <g class="b" visibility="hidden">
  <animate attributeName="visibility" dur="4.433s" repeatCount="indefinite" calcMode="discrete" values="hidden;visible;hidden" keyTimes="0;0.5;0.906"/>
    <path d="m12 15 2 2 4-4"/>
    <rect width="14" height="14" x="8" y="8" rx="2" ry="2"/>
    <path d="M4 16c-1.1 0-2-.9-2-2V4c0-1.1.9-2 2-2h10c1.1 0 2 .9 2 2"/>
    </g>
  <g class="still">
    <path d="m12 15 2 2 4-4"/>
    <rect width="14" height="14" x="8" y="8" rx="2" ry="2"/>
    <path d="M4 16c-1.1 0-2-.9-2-2V4c0-1.1.9-2 2-2h10c1.1 0 2 .9 2 2"/>
    </g>
</svg>
